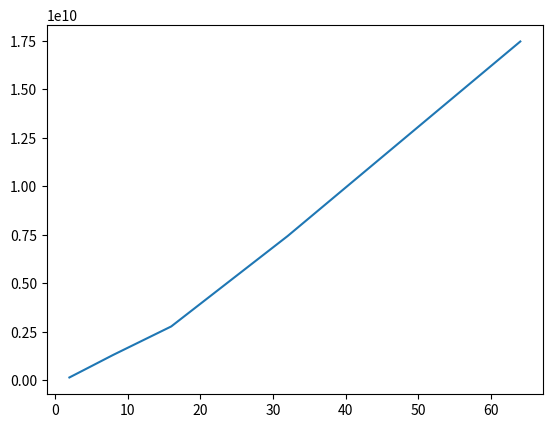

The matplotlib source for this figure:
import matplotlib.pyplot as plt 
import numpy as np

x = [2**i for i in range(1,7)]
y1 = [102129006,474058573,591005359,1054205194,1958856074,3756842860]
y = [140882751,526277088,1299568775,2769657271,7425189139,17451452634]
fig, ax = plt.subplots()

print((np.array(y)/np.array(y1)).mean())

ax.plot(x,y)

plt.show()